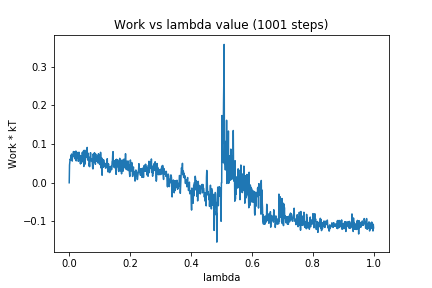

Data behind this chart, as committed beside it:
0, 0.0
1, 0.04576
2, 0.05493
3, 0.06086
4, 0.05938
5, 0.06348
6, 0.07154
7, 0.05975
8, 0.07431
9, 0.07222
10, 0.05602
11, 0.07227
12, 0.07003
13, 0.06766
14, 0.08065
15, 0.06815
16, 0.0688
17, 0.06739
18, 0.08034
19, 0.06185
20, 0.06363
21, 0.06525
22, 0.08199
23, 0.0565
24, 0.07316
25, 0.06779
26, 0.07847
27, 0.06501
28, 0.07268
29, 0.07671
30, 0.05532
31, 0.06741
32, 0.07892
33, 0.07681
34, 0.06739
35, 0.05849
36, 0.05776
37, 0.04855
38, 0.07012
39, 0.05621
40, 0.05075
41, 0.05766
42, 0.05637
43, 0.07849
44, 0.07088
45, 0.05443
46, 0.07502
47, 0.08244
48, 0.04209
49, 0.08395
50, 0.04629
51, 0.07239
52, 0.04895
53, 0.06828
54, 0.07617
55, 0.0734
56, 0.08443
57, 0.06652
58, 0.07057
59, 0.09133
60, 0.06145
... 940 more rows
